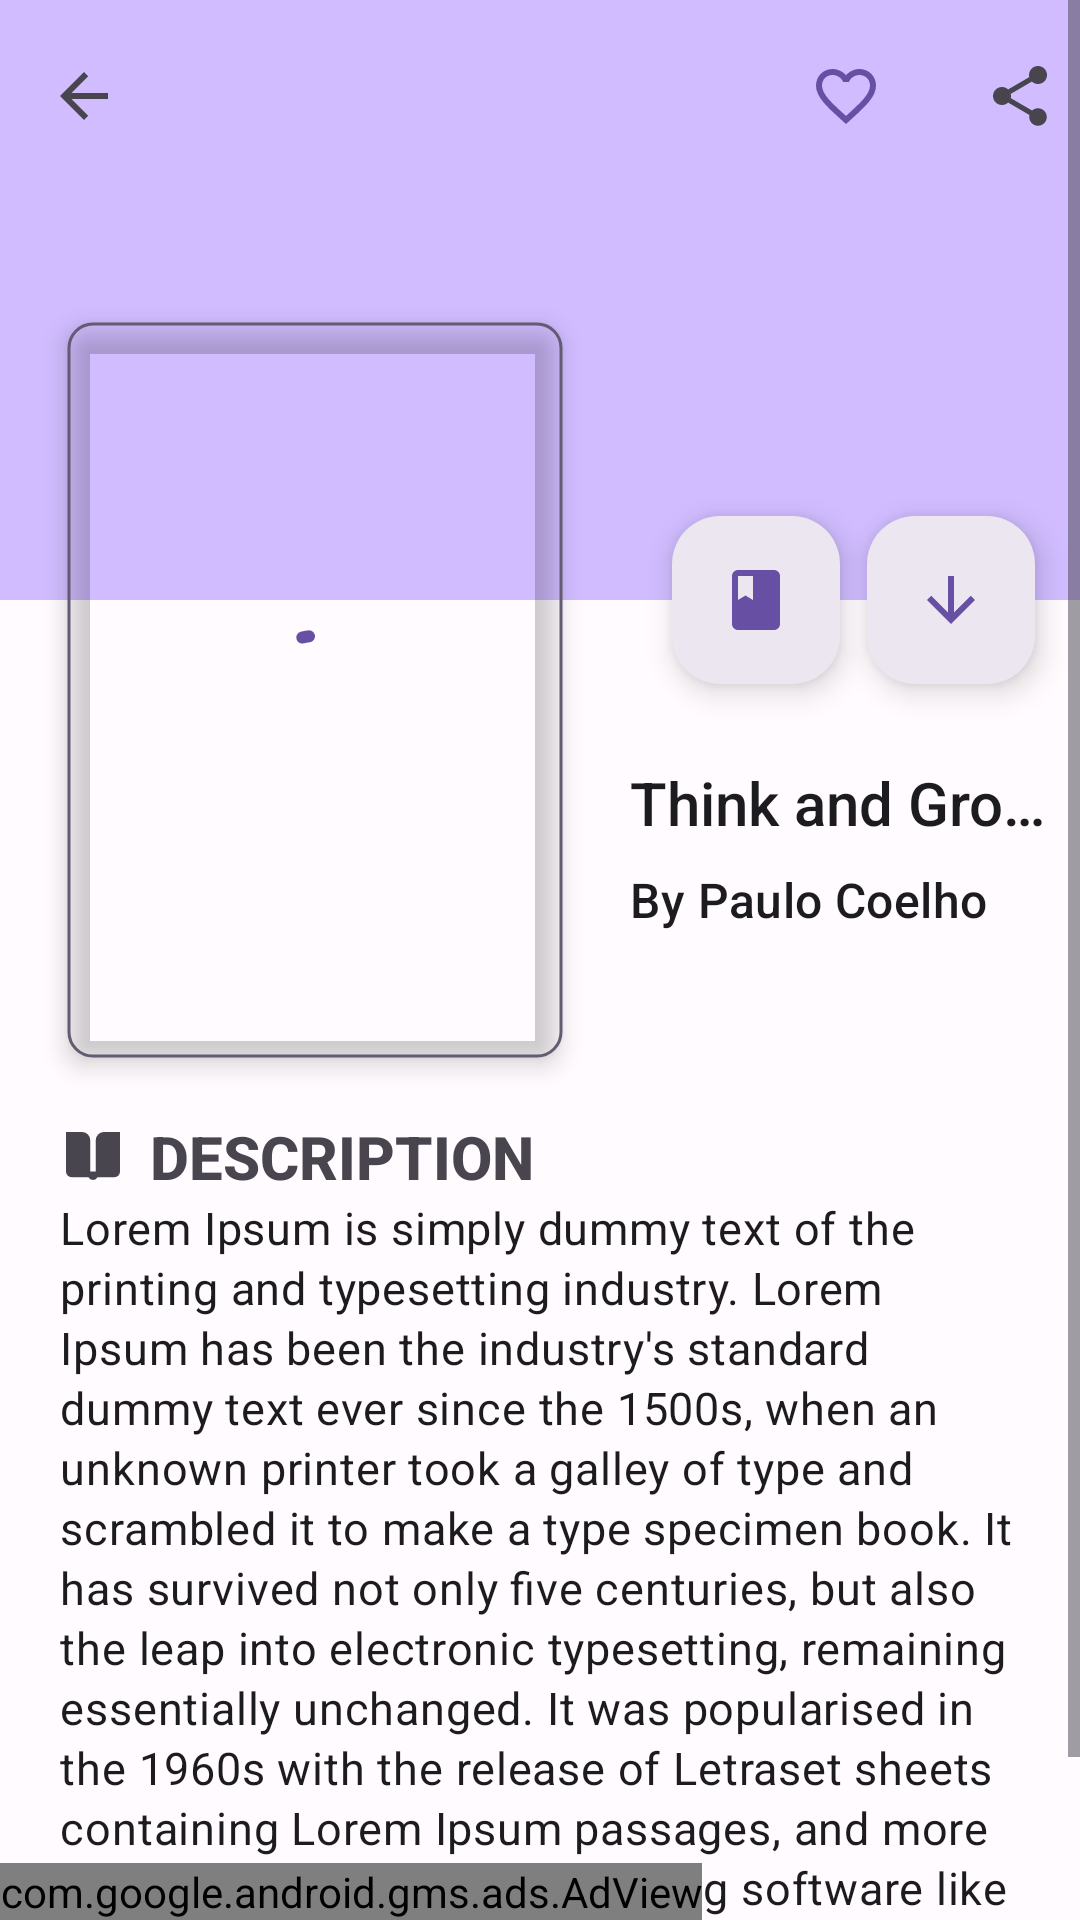

Write the Android layout XML for this screen, with the resource values it uses.
<!-- AndroidManifest.xml: application theme AppThemeAction -->
<!-- res/layout/activity_book_details.xml -->
<?xml version="1.0" encoding="utf-8"?>
<RelativeLayout xmlns:android="http://schemas.android.com/apk/res/android"
    xmlns:aapt="http://schemas.android.com/aapt"
    xmlns:app="http://schemas.android.com/apk/res-auto"
    android:id="@+id/parent_view"
    android:layout_width="match_parent"
    android:layout_height="match_parent">

    <androidx.core.widget.NestedScrollView
        android:id="@+id/nested_scroll"
        android:layout_width="match_parent"
        android:layout_height="match_parent"
        android:fitsSystemWindows="true"
        android:scrollbars="vertical">

        <androidx.coordinatorlayout.widget.CoordinatorLayout
            android:layout_width="match_parent"
            android:layout_height="match_parent">

            <com.google.android.material.appbar.AppBarLayout
                android:id="@+id/app_bar"
                android:layout_width="match_parent"
                android:layout_height="200dp"
                android:fitsSystemWindows="true"
                app:expanded="true">

                <com.google.android.material.appbar.CollapsingToolbarLayout
                    android:layout_width="match_parent"
                    android:layout_height="match_parent"
                    app:layout_scrollFlags="enterAlwaysCollapsed"
                    app:layout_scrollInterpolator="@android:anim/decelerate_interpolator"
                    app:toolbarId="@+id/toolbar">

                    <ImageView
                        android:id="@+id/app_bar_image"
                        android:layout_width="match_parent"
                        android:layout_height="match_parent"
                        android:scaleType="centerCrop"
                        android:src="?attr/colorPrimaryInverse" />

                    <com.google.android.material.appbar.MaterialToolbar
                        android:id="@+id/toolbar"
                        android:layout_width="match_parent"
                        android:layout_height="?attr/actionBarSize"
                        app:layout_collapseMode="pin"
                        app:navigationIcon="@drawable/ic_baseline_arrow_back_24">

                        <LinearLayout
                            android:layout_width="match_parent"
                            android:layout_height="match_parent"
                            android:gravity="right"
                            android:orientation="horizontal">

                            <CheckBox
                                android:id="@+id/fav_check"
                                android:layout_width="50dp"
                                android:layout_height="wrap_content"
                                android:layout_gravity="center_vertical"
                                android:background="?attr/selectableItemBackgroundBorderless"
                                android:button="@drawable/ic_baseline_favorite_border_24"
                                android:checked="true" />

                            <ImageButton
                                android:id="@+id/btn_share"
                                android:layout_width="@dimen/spacing_xxlarge"
                                android:layout_height="@dimen/spacing_xxlarge"
                                android:layout_gravity="center_vertical"
                                android:background="?attr/selectableItemBackgroundBorderless"
                                android:src="@drawable/ic_baseline_share_24" />
                        </LinearLayout>
                    </com.google.android.material.appbar.MaterialToolbar>
                </com.google.android.material.appbar.CollapsingToolbarLayout>
            </com.google.android.material.appbar.AppBarLayout>

            <RelativeLayout
                android:layout_width="match_parent"
                android:layout_height="wrap_content"
                app:layout_behavior="com.google.android.material.appbar.AppBarLayout$ScrollingViewBehavior" />

            <com.google.android.material.floatingactionbutton.FloatingActionButton
                android:id="@+id/floatingActionButton_read"
                style="?attr/floatingActionButtonSurfaceStyle"
                android:layout_width="120dp"
                android:layout_height="wrap_content"
                android:layout_gravity="center"
                android:layout_marginRight="80dp"
                app:layout_anchor="@+id/app_bar"
                app:layout_anchorGravity="bottom|end"
                app:srcCompat="@drawable/ic_baseline_book_24" />

            <com.google.android.material.floatingactionbutton.FloatingActionButton
                android:id="@+id/floatingActionButton"
                style="?attr/floatingActionButtonSurfaceStyle"
                android:layout_width="wrap_content"
                android:layout_height="wrap_content"
                android:layout_margin="15dp"
                android:clickable="true"
                app:layout_anchor="@+id/app_bar"
                app:layout_anchorGravity="bottom|end"
                app:srcCompat="@drawable/ic_baseline_arrow_downward_24" />

            <com.google.android.material.progressindicator.CircularProgressIndicator
                android:id="@+id/circular_indicator"
                android:layout_width="wrap_content"
                android:layout_height="wrap_content"
                android:layout_gravity="center"
                android:indeterminate="true"
                app:layout_anchor="@+id/image_view"
                app:layout_anchorGravity="center" />

            <com.google.android.material.imageview.ShapeableImageView
                android:id="@+id/image_view"
                android:layout_width="180dp"
                android:layout_height="260dp"
                android:layout_marginStart="15dp"
                android:layout_marginTop="100dp"
                android:adjustViewBounds="true"
                android:elevation="5dp"
                android:padding="8dp"
                android:scaleType="centerCrop"
                app:layout_anchor="@+id/app_bar"
                app:layout_anchorGravity="left"
                app:layout_collapseMode="parallax"
                app:shapeAppearance="?attr/shapeAppearanceMediumComponent"
                app:strokeColor="?attr/colorSecondary"
                app:strokeWidth="1dp" />

            <RelativeLayout
                android:layout_width="match_parent"
                android:layout_height="match_parent"
                android:layout_marginTop="250dp">

                <com.google.android.material.textview.MaterialTextView
                    android:id="@+id/book_name"
                    android:layout_width="180dp"
                    android:layout_height="wrap_content"
                    android:layout_marginStart="206dp"
                    android:ellipsize="end"
                    android:maxWidth="100dp"
                    android:maxLines="1"
                    android:padding="4dp"
                    android:text="Think and Grow Rich"
                    android:textAppearance="?attr/textAppearanceSearchResultTitle" />

                <com.google.android.material.textview.MaterialTextView
                    android:id="@+id/author_name"
                    android:layout_width="180dp"
                    android:layout_height="wrap_content"
                    android:layout_below="@+id/book_name"
                    android:layout_marginStart="206dp"
                    android:ellipsize="end"
                    android:maxWidth="100dp"
                    android:maxLines="1"
                    android:padding="4dp"
                    android:text="By Paulo Coelho"
                    android:textAppearance="?attr/textAppearanceListItem" />

                <com.google.android.material.textview.MaterialTextView
                    android:id="@+id/description"
                    android:layout_width="match_parent"
                    android:layout_height="wrap_content"
                    android:layout_below="@+id/book_name"
                    android:layout_marginTop="65dp"
                    android:drawableLeft="@drawable/ic_book"
                    android:maxWidth="100dp"
                    android:maxLines="1"
                    android:padding="22dp"
                    android:text="  Description"
                    android:textAllCaps="true"
                    android:textAppearance="?attr/textAppearanceSearchResultTitle"
                    android:textColor="?attr/colorControlNormal"
                    android:textStyle="bold" />

                <com.google.android.material.textview.MaterialTextView
                    android:id="@+id/description_detail"
                    android:layout_width="match_parent"
                    android:layout_height="wrap_content"
                    android:layout_below="@+id/book_name"
                    android:layout_marginTop="94dp"
                    android:padding="20dp"
                    android:text="@string/dummy_text"
                    android:textAppearance="?attr/textAppearanceBodyMedium"
                    android:textSize="15dp" />
            </RelativeLayout>
        </androidx.coordinatorlayout.widget.CoordinatorLayout>
    </androidx.core.widget.NestedScrollView>

    <LinearLayout
        android:layout_width="match_parent"
        android:layout_height="wrap_content"
        android:layout_alignParentBottom="true"
        android:orientation="vertical">

        <com.google.android.gms.ads.AdView
            android:id="@+id/adView"
            android:layout_width="wrap_content"
            android:layout_height="wrap_content"
            android:layout_below="@+id/nested_scroll"
            app:adSize="SMART_BANNER"
            app:adUnitId="@string/admob_banner_id" />
    </LinearLayout>
</RelativeLayout>
<!-- resources referenced by this layout -->
<resources>
  <dimen name="spacing_xxlarge">40dp</dimen>
  <!-- drawable ic_baseline_arrow_downward_24 (drawable) -->
  <?xml version="1.0" encoding="utf-8"?>
  <vector xmlns:android="http://schemas.android.com/apk/res/android" xmlns:app="http://schemas.android.com/apk/res-auto" xmlns:aapt="http://schemas.android.com/aapt" android:tint="?attr/colorControlNormal" android:height="24dp" android:width="24dp" android:viewportWidth="24" android:viewportHeight="24">
      <path android:fillColor="@android:color/white" android:pathData="M20,12l-1.41,-1.41L13,16.17V4h-2v12.17l-5.58,-5.59L4,12l8,8 8,-8z"/>
  </vector>
  <!-- drawable ic_book (drawable) -->
  <?xml version="1.0" encoding="utf-8"?>
  <vector xmlns:android="http://schemas.android.com/apk/res/android" xmlns:app="http://schemas.android.com/apk/res-auto" xmlns:aapt="http://schemas.android.com/aapt" android:tint="?attr/colorControlNormal" android:height="16dp" android:width="18dp" android:viewportWidth="20" android:viewportHeight="17">
      <path android:fillColor="#171717" android:pathData="M14,0a3,3 0,0 0,-3 3L11,14L9,14L9,3A3,3 0,0 0,6 0L0,0L0,14a2,2 0,0 0,2 2h6.277a1.984,1.984 0,0 0,3.446 0L18,16a2,2 0,0 0,2 -2L20,0Z"/>
  </vector>
  <string name="admob_banner_id">ca-app-pub-3940256099942544/6300978111</string>
  <string name="dummy_text">Lorem Ipsum is simply dummy text of the printing and typesetting industry. Lorem Ipsum has been the industry\'s standard dummy text ever since the 1500s, when an unknown printer took a galley of type and scrambled it to make a type specimen book. It has survived not only five centuries, but also the leap into electronic typesetting, remaining essentially unchanged. It was popularised in the 1960s with the release of Letraset sheets containing Lorem Ipsum passages, and more recently with desktop publishing software like Aldus PageMaker including versions of Lorem Ipsum.</string>
  <color name="md_theme_dark_onSurfaceVariant">#CAC4D0</color>
  <color name="md_theme_light_primary">#6750A4</color>
  <color name="md_theme_light_onPrimary">#FFFFFF</color>
  <color name="md_theme_light_primaryContainer">#EADDFF</color>
  <color name="md_theme_light_onPrimaryContainer">#21005D</color>
  <color name="md_theme_light_secondary">#625B71</color>
  <color name="md_theme_light_onSecondary">#FFFFFF</color>
  <color name="md_theme_light_secondaryContainer">#E8DEF8</color>
  <color name="md_theme_light_onSecondaryContainer">#1D192B</color>
  <color name="md_theme_light_tertiary">#7D5260</color>
  <color name="md_theme_light_onTertiary">#FFFFFF</color>
  <color name="md_theme_light_tertiaryContainer">#FFD8E4</color>
  <color name="md_theme_light_onTertiaryContainer">#31111D</color>
  <color name="md_theme_light_error">#B3261E</color>
  <color name="md_theme_light_errorContainer">#F9DEDC</color>
  <color name="md_theme_light_onError">#FFFFFF</color>
  <color name="md_theme_light_onErrorContainer">#410E0B</color>
  <color name="md_theme_light_background">#FFFBFE</color>
  <color name="md_theme_light_onBackground">#1C1B1F</color>
  <color name="md_theme_light_surface">#FFFBFE</color>
  <color name="md_theme_light_onSurface">#1C1B1F</color>
  <color name="md_theme_light_surfaceVariant">#E7E0EC</color>
  <color name="md_theme_light_onSurfaceVariant">#49454F</color>
  <color name="md_theme_light_outline">#79747E</color>
  <color name="md_theme_light_inverseOnSurface">#F4EFF4</color>
  <color name="md_theme_light_inverseSurface">#313033</color>
  <color name="md_theme_light_inversePrimary">#D0BCFF</color>
</resources>
